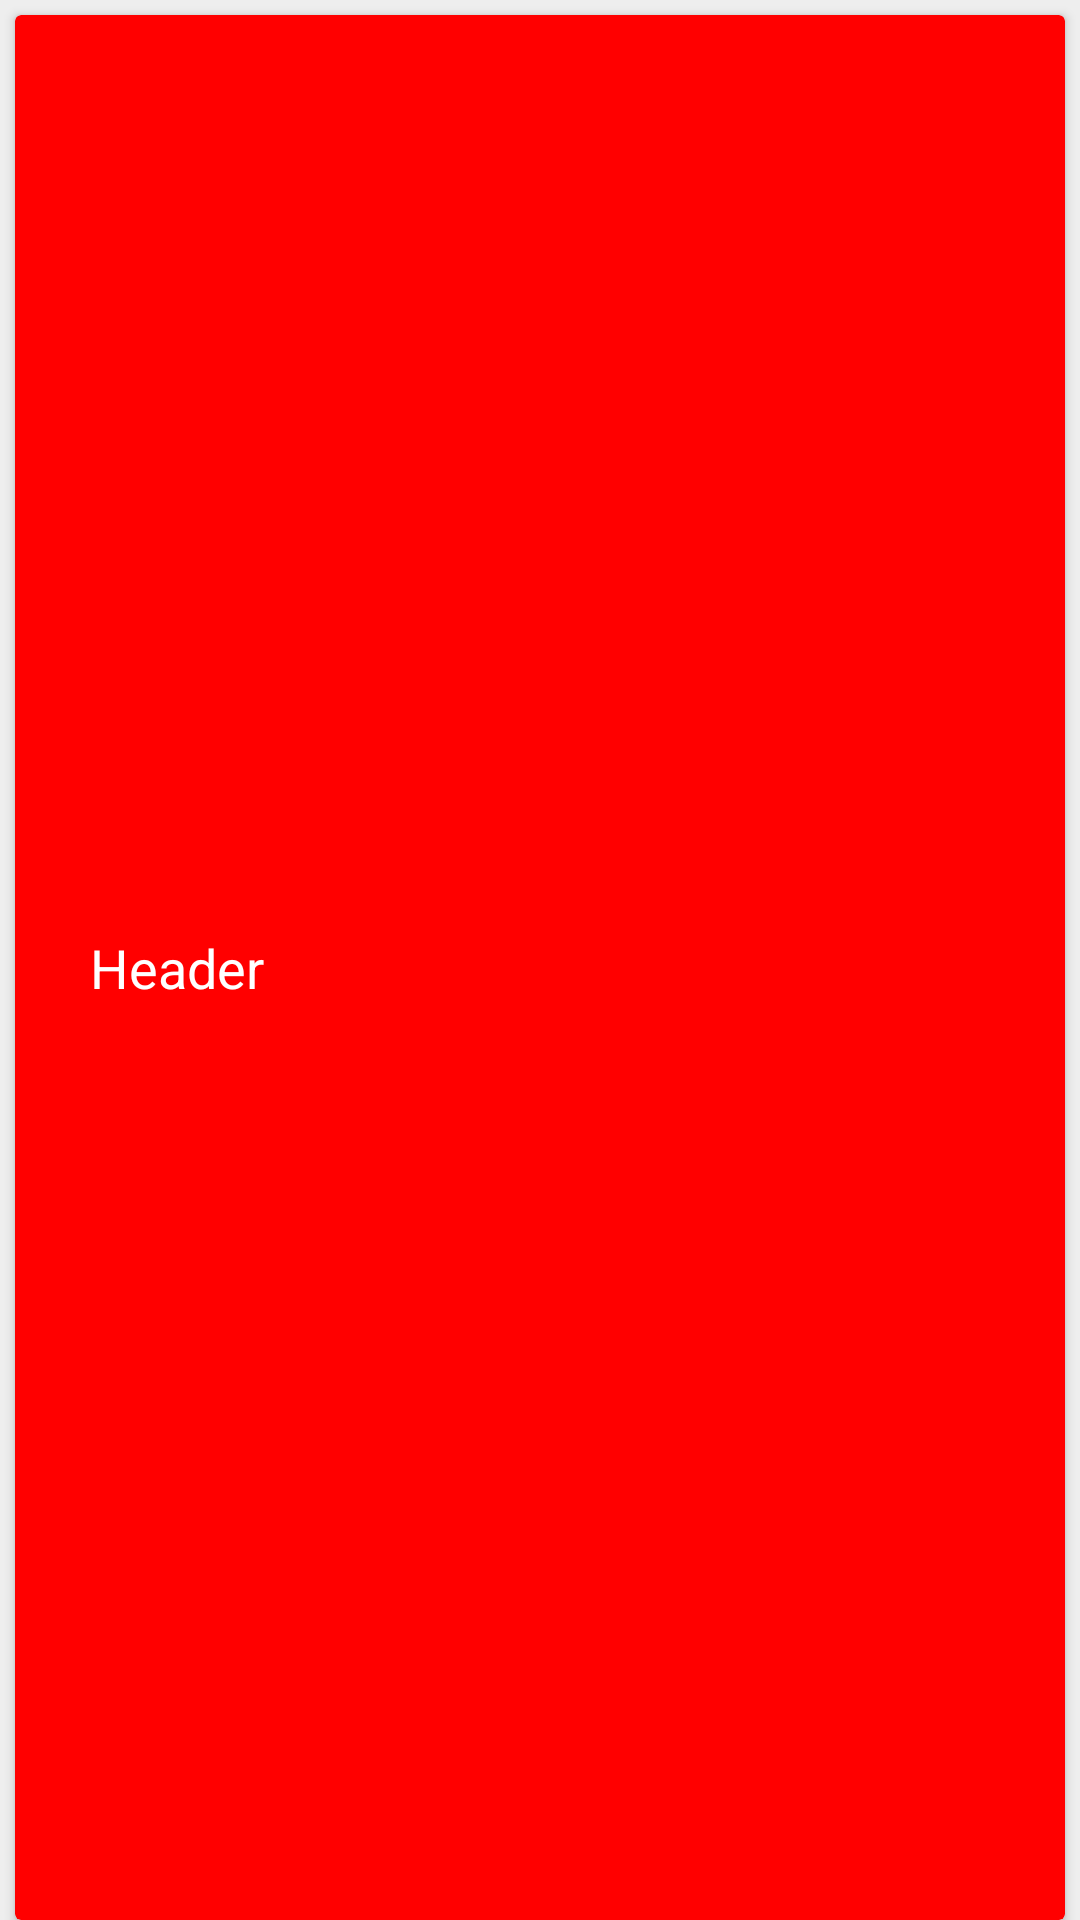

Produce the Android XML layout that renders to this screen, including the resource entries it uses.
<!-- AndroidManifest.xml: application theme AppTheme -->
<!-- res/layout/list_group.xml -->
<?xml version="1.0" encoding="utf-8"?>
<LinearLayout xmlns:android="http://schemas.android.com/apk/res/android"
    android:layout_width="match_parent"
    android:layout_height="wrap_content"
    android:background="@color/grey_background"
    android:orientation="vertical">

    <android.support.v7.widget.CardView xmlns:card_view="http://schemas.android.com/apk/res-auto"
        android:id="@+id/card_view"
        android:layout_width="match_parent"
        android:layout_height="match_parent"
        android:layout_marginLeft="5dp"
        android:layout_marginTop="5dp"
        android:layout_marginRight="5dp"
        android:elevation="10dp"
        card_view:cardBackgroundColor="@color/colorPrimary"
        card_view:cardCornerRadius="2dp">

        <LinearLayout
            android:layout_width="match_parent"
            android:layout_height="match_parent"
            android:orientation="horizontal">

            <TextView
                android:id="@+id/lblListHeader"
                android:layout_width="match_parent"
                android:layout_height="match_parent"
                android:gravity="center_vertical"
                android:paddingLeft="25dp"
                android:paddingTop="10dp"
                android:paddingBottom="10dp"
                android:text="Header"
                android:textStyle="normal"
                android:textColor="@color/white"
                android:textSize="18dp" />
        </LinearLayout>
    </android.support.v7.widget.CardView>
</LinearLayout>
<!-- resources referenced by this layout -->
<resources>
  <color name="colorPrimary">#ff0000</color>
  <color name="grey_background">#EEEEEE</color>
  <color name="white">#FFFFFF</color>
  <style name="AppTheme" parent="Theme.AppCompat.Light.DarkActionBar">
          
          <item name="colorPrimary">@color/colorPrimary</item>
          <item name="colorPrimaryDark">@color/colorPrimaryDark</item>
          <item name="colorAccent">@color/colorAccent</item>
  
      </style>
  <color name="colorPrimaryDark">#e50000</color>
  <color name="colorAccent">#F44336</color>
</resources>
